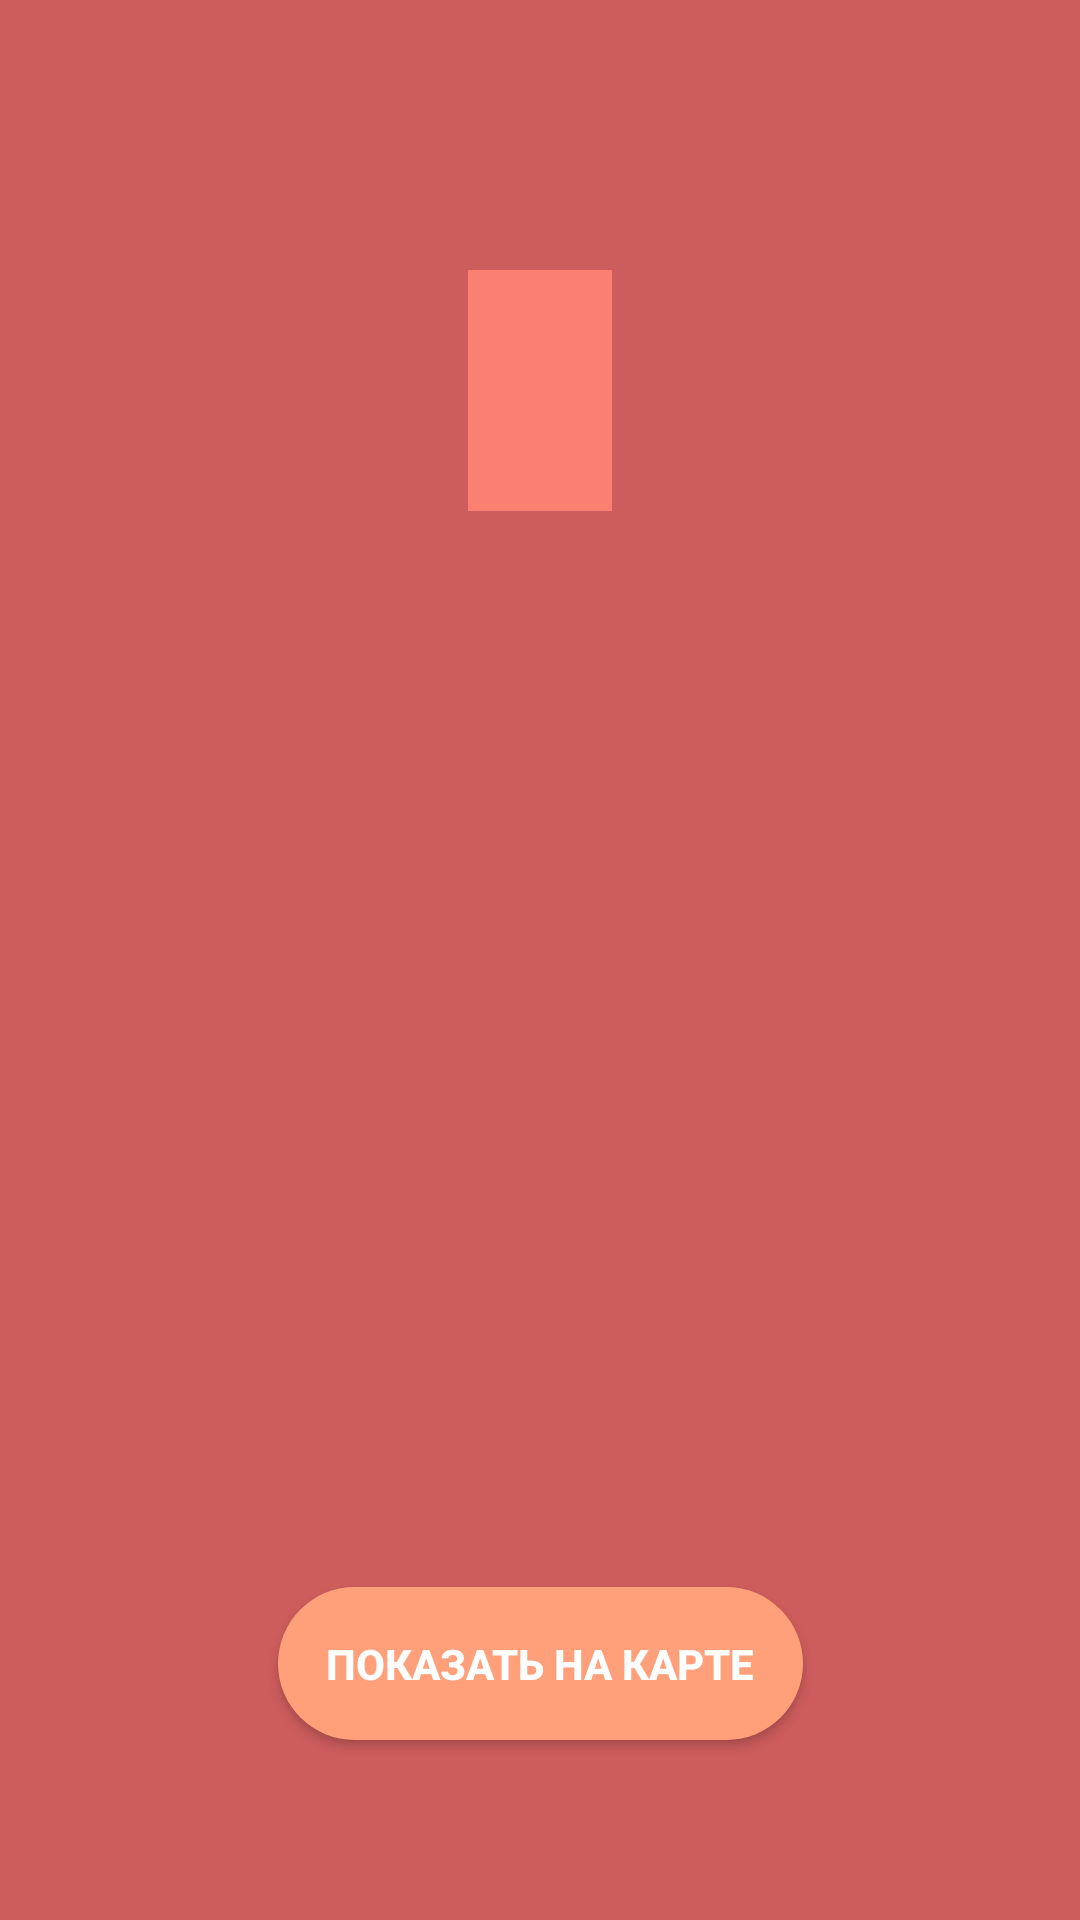

Android layout source for this screen:
<!-- AndroidManifest.xml: application theme Theme.YourMap -->
<!-- res/layout/fragment_launch.xml -->
<?xml version="1.0" encoding="utf-8"?>
<FrameLayout xmlns:android="http://schemas.android.com/apk/res/android"
    xmlns:app="http://schemas.android.com/apk/res-auto"
    xmlns:tools="http://schemas.android.com/tools"
    android:id="@+id/container"
    android:layout_width="match_parent"
    android:layout_height="match_parent">

    <androidx.constraintlayout.widget.ConstraintLayout
        android:layout_width="match_parent"
        android:layout_height="match_parent"
        android:background="@color/indianRed"
        android:orientation="vertical">

        <TextView
            android:id="@+id/textLaunch"
            android:layout_width="wrap_content"
            android:layout_height="wrap_content"
            android:layout_marginTop="90dp"
            android:background="@color/salmon"
            android:padding="24dp"
            android:textColor="@color/white"
            android:textSize="24sp"
            android:textStyle="bold"
            app:layout_constraintEnd_toEndOf="parent"
            app:layout_constraintStart_toStartOf="parent"
            app:layout_constraintTop_toTopOf="parent"
            tools:text="@string/textLaunchEmpty" />

        <Button
            android:id="@+id/buttonLaunch"
            android:layout_width="wrap_content"
            android:layout_height="wrap_content"
            android:layout_marginBottom="60dp"
            android:background="@drawable/bg_button"
            android:padding="16dp"
            android:text="@string/buttonLaunch"
            android:textColor="@color/white"
            android:textStyle="bold"
            app:layout_constraintBottom_toBottomOf="parent"
            app:layout_constraintEnd_toEndOf="parent"
            app:layout_constraintStart_toStartOf="parent" />

    </androidx.constraintlayout.widget.ConstraintLayout>
</FrameLayout>
<!-- resources referenced by this layout -->
<resources>
  <color name="indianRed">#CD5C5C</color>
  <color name="salmon">#FA8072</color>
  <color name="white">#FFFFFFFF</color>
  <!-- drawable bg_button (drawable) -->
  <?xml version="1.0" encoding="utf-8"?>
  <shape xmlns:android="http://schemas.android.com/apk/res/android"
      android:shape="rectangle">
      <solid
          android:color="@color/lightSalmon"/>
      <corners
          android:radius="80dp"/>
  </shape>
  <string name="buttonLaunch">Показать на карте</string>
  <string name="textLaunchEmpty">Точка не задана</string>
  <style name="Theme.YourMap" parent="Theme.MaterialComponents.DayNight.DarkActionBar">
          
          <item name="colorPrimary">@color/lightSalmon</item>
          <item name="colorPrimaryVariant">@color/indianRed</item>
          <item name="colorOnPrimary">@color/white</item>
          
          <item name="colorSecondary">@color/darkSalmon</item>
          <item name="colorSecondaryVariant">@color/lightCoral</item>
          <item name="colorOnSecondary">@color/black</item>
          
          <item name="android:statusBarColor" tools:targetApi="l">?attr/colorPrimaryVariant</item>
          
      </style>
  <color name="lightSalmon">#FFA07A</color>
  <color name="darkSalmon">#E9967A</color>
  <color name="lightCoral">#F08080</color>
  <color name="black">#FF000000</color>
</resources>
